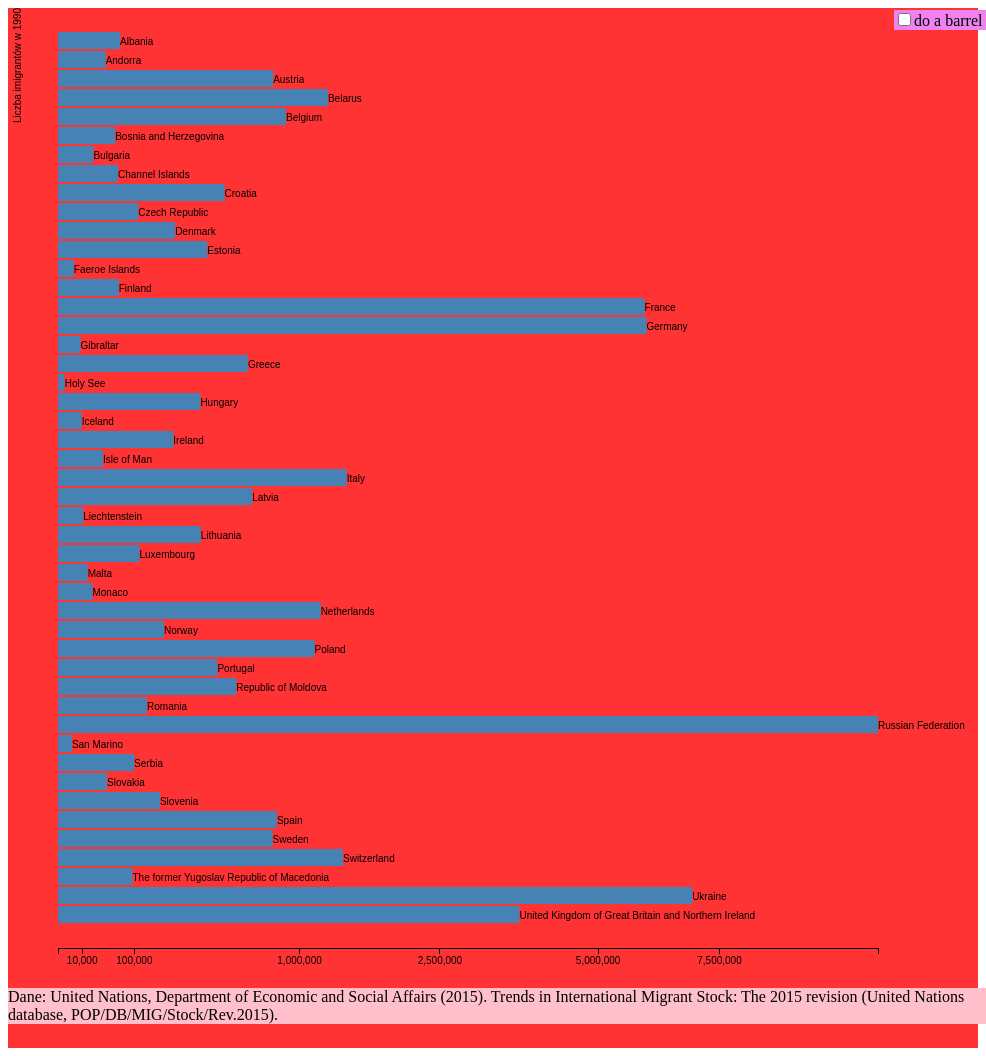
D3 v3 page, settled after 480 driven frames (8 s of simulated time); the page loaded 1 data file(s).


// ── moje.js
d3.csv("data.csv", type, function(error, data) {
	var width = 820,
		barHeight = 20,
		height = data.length * barHeight,
		margin = {
			"left": 50,
			"right": 100
		};
	
	var x = d3.scale.pow().exponent(0.5)
		.domain([0, d3.max(data, function(d) {
			return d.im1990;
		})])
		.range([0, width]);

	var y = d3.scale.ordinal()
		.domain(data.map(function(d) {
			return d.kraj;
		}))
		.rangeRoundBands([0, height], 0.1, 1);
	
	var color = d3.scale.linear()
		.domain([0, d3.max(data, function(d) {
			return d.pop1990;})])
		.range([0,255*255*255]);
	
	var chart = d3.select("body").append("svg")
		.attr("class", "chart")
		.attr("width", width + margin.right + margin.left);

	chart.attr("height", height + 100);

	var xAxis = d3.svg.axis()
		.scale(x)
		.tickValues([10000, 100000, 1000000, 2500000, 5000000, 7500000])
		.orient("bottom");

	var bar = chart.selectAll("g")
		.data(data)
		.enter().append("g")
		.attr("class", "bar");

	chart.selectAll("g").append("text")
		.text(function(d) {
			return d.kraj;
		})
		.attr("x", function(d, i) {
			return x(d.im1990) + margin.left;
		})
		.attr("y", function(d) {
			return y(d.kraj) + 13;
		});

	chart.selectAll("g").append("rect")
		.attr("x", function(d) {
			return margin.left;
		})
		.attr("y", function(d) {
			return y(d.kraj);
		})
		.attr("width", function(d) {
			return x(d.im1990);
		})
		.attr("height", y.rangeBand());

	chart.append("g")
		.attr("class", "x axis")
		.attr("transform", "translate(" + margin.left + "," + (height) + ")")
		.call(xAxis);

	chart.append("g")
		.attr("class", "y axis")
		.append("text")
		.attr("transform", "translate(0" + "," + 0 + ") rotate(-90)")
		.attr("y", 6)
		.attr("dy", ".71em")
		.style("text-anchor", "end")
		.text("Liczba imigrantów w 1990");

	d3.select("input").on("change", change);

	function change() {
		var y0 = y.domain(data.sort(this.checked ? function(a, b) {
					return b.im1990 - a.im1990;
				} : function(a, b) {
					return d3.ascending(a.kraj, b.kraj);
				})
				.map(function(d) {
					return d.kraj;
				}))
			.copy();

		chart.selectAll(".bar rect")
			.sort(function(a, b) {
				return y0(a.kraj) - y0(b.kraj);
			});
		chart.selectAll(".bar text")
			.sort(function(a, b) {
				return y0(a.kraj) - y0(b.kraj);
			});

		var transition = chart.transition().duration(750),
			delay = function(d, i) {
				return i * 50;
			};

		transition.selectAll(".bar rect")
			.delay(delay)
			.attr("y", function(d) {
				return y0(d.kraj);
			});
		transition.selectAll(".bar text")
			.delay(delay)
			.attr("y", function(d) {
				return y0(d.kraj) + 13;
			});
	}
});

function type(d) {
	d.im1990 = +d.im1990;
	d.pop1990 = +d.pop1990;
	return d;
}


### data: data.csv
kraj, im1990, im1995, im2000, im2005, im2010, im2015, pop1990, pop1995, pop2000, pop2005, pop2010, pop2015
Albania, 66013, 71354, 76695, 64739, 52784, 57616, 3281453, 3106727, 3121965, 3082172, 2901883, 2896679
Andorra, 38904, 40525, 42146, 50298, 52053, 42082, 54511, 63854, 65399, 81223, 84419, 70473
Austria, 793239, 894893, 996547, 1136270, 1275992, 1492374, 7706571, 7972833, 8050884, 8234858, 8391986, 8544586
Belarus, 1248977, 1186282, 1123586, 1106982, 1090378, 1082905, 10231983, 10159731, 9952055, 9640616, 9492122, 9495826
Belgium, 891537, 885278, 853369, 870862, 1052844, 1387940, 9978241, 10161914, 10268380, 10561436, 10929978, 11299192
Bosnia and Herzegovina, 56000, 69476, 82952, 47272, 38792, 34803, 4526996, 3879278, 3792878, 3833377, 3835258, 3810416
Bulgaria, 21510, 32435, 43360, 61074, 76287, 102113, 8821111, 8358116, 8000510, 7682614, 7407297, 7149787
Channel Islands, 61660, 60519, 64301, 70941, 77581, 82307, 140669, 144050, 148725, 154298, 159583, 163692
Croatia, 475438, 674085, 585298, 579273, 573248, 576883, 4776374, 4616762, 4428069, 4378056, 4316425, 4240317
Czech Republic, 110394, 165592, 220789, 322540, 397785, 405093, 10323701, 10335556, 10263010, 10230877, 10506617, 10543186
Denmark, 235189, 303108, 371026, 440383, 509740, 572520, 5140332, 5232582, 5338283, 5417692, 5550959, 5669081
Estonia, 381997, 315755, 249512, 233701, 217890, 202348, 1565320, 1433076, 1399145, 1355662, 1332089, 1312558
Faeroe Islands, 4285, 2900, 3593, 4583, 5096, 5517, 48031, 44099, 46491, 48337, 48567, 48199
Finland, 63255, 99729, 136203, 192169, 248135, 315881, 4986705, 5108176, 5176482, 5246368, 5367693, 5503457
France, 5897267, 6087993, 6278718, 6737600, 7196481, 7784418, 56943299, 58224051, 59387183, 61241700, 62961136, 64395345
Germany, 5936181, 7464406, 8992631, 10299160, 11605690, 12005690, 78958237, 81612900, 81895925, 81246801, 80435307, 80688545
Gibraltar, 8709, 8381, 8054, 9211, 10369, 11065, 26833, 27285, 27351, 29080, 30732, 32217
Greece, 618139, 857850, 1111665, 1190707, 1269749, 1242514, 10131737, 10641169, 10954032, 11069662, 11177509, 10954617
Holy See, 770, 779, 787, 793, 799, 800, 770, 781, 787, 798, 799, 800
Hungary, 347510, 322234, 296957, 366787, 436616, 449632, 10385061, 10351994, 10224113, 10095964, 10014633, 9855023
Iceland, 9584, 12738, 15892, 25492, 35091, 37522, 254830, 267454, 281214, 296745, 318042, 329425
Ireland, 227961, 226892, 350552, 589046, 730542, 746260, 3563106, 3645333, 3841574, 4203700, 4617334, 4688465
Isle of Man, 34769, 36886, 39002, 41475, 43447, 45221, 70312, 72181, 76806, 80345, 84327, 87780
Italy, 1428219, 1774954, 2121688, 3954790, 5787893, 5788875, 57007577, 57120136, 57147081, 58657355, 59588007, 59797685
Latvia, 646007, 538093, 430178, 376725, 313786, 263126, 2663985, 2487988, 2371481, 2227559, 2090519, 1970503
Liechtenstein, 10906, 13311, 15483, 18898, 22342, 23493, 28745, 30833, 33282, 34852, 36276, 37531
Lithuania, 349258, 273587, 214311, 201209, 160772, 136036, 3697393, 3628079, 3486373, 3343268, 3122835, 2878405
Luxembourg, 113795, 126106, 139750, 150618, 163142, 249325, 381787, 408148, 436107, 457847, 507889, 567110
Malta, 15077, 17740, 21521, 24560, 33084, 41442, 355707, 372391, 387180, 397094, 412064, 418670
Monaco, 20359, 21060, 21787, 21312, 21132, 21042, 29438, 30700, 32081, 33808, 36845, 37731
Netherlands, 1182263, 1346164, 1556337, 1736127, 1832510, 1979486, 14915139, 15450803, 15894016, 16331646, 16631571, 16924929
Norway, 192587, 233302, 292440, 361144, 526799, 741813, 4240375, 4359788, 4491572, 4624388, 4891251, 5210967
Poland, 1127771, 964725, 825251, 722509, 642417, 619403, 38195258, 38591860, 38486305, 38463514, 38574682, 38611794
Portugal, 435782, 532822, 651472, 771184, 762825, 837257, 9890319, 10078431, 10278542, 10480085, 10584837, 10349803
Republic of Moldova, 544162, 367231, 247828, 173957, 157668, 142904, 4364114, 4339082, 4201088, 4157707, 4084483, 4068897
Romania, 135825, 135037, 126949, 145162, 155982, 226943, 23489361, 22965125, 22128139, 21407619, 20298838, 19511324
Russian Federation, 11524948, 11928927, 11900297, 11667588, 11194710, 11643276, 147568552, 148293265, 146400951, 143622566, 143158099, 143456918
San Marino, 3310, 3659, 4045, 4218, 4399, 4717, 24045, 25875, 27420, 29242, 30690, 31781
Serbia, 99269, 630221, 856763, 845120, 826066, 807441, 9517670, 9884146, 9463306, 9186685, 9059046, 8850975
Slovakia, 41295, 69323, 116376, 130491, 146319, 177190, 5277709, 5362950, 5386065, 5385192, 5406896, 5426258
Slovenia, 178077, 174419, 171018, 197276, 253786, 235966, 2006520, 1991487, 1988652, 1996522, 2052480, 2067526
Spain, 821605, 1020067, 1657285, 4107226, 6280065, 5852953, 39192055, 39764267, 40749800, 43854761, 46601492, 46121699
Sweden, 788767, 936022, 1003798, 1125790, 1384929, 1639771, 8559107, 8826720, 8872284, 9030163, 9382297, 9779426
Switzerland, 1392282, 1478829, 1570756, 1805437, 2075182, 2438702, 6673920, 7017042, 7165581, 7408608, 7830534, 8298663
The former Yugoslav Republic of Macedoni…, 95142, 109343, 125665, 127667, 129701, 130730, 1996227, 1953544, 2012051, 2042894, 2062443, 2078453
Ukraine, 6892920, 6172338, 5527087, 5050302, 4818767, 4834898, 51370009, 50811673, 48746269, 46795313, 45647497, 44823765
United Kingdom of Great Britain and Nort…, 3650286, 4155293, 4730165, 5926156, 7604583, 8543120, 57110117, 57903790, 58867004, 60210012, 62716684, 64715810